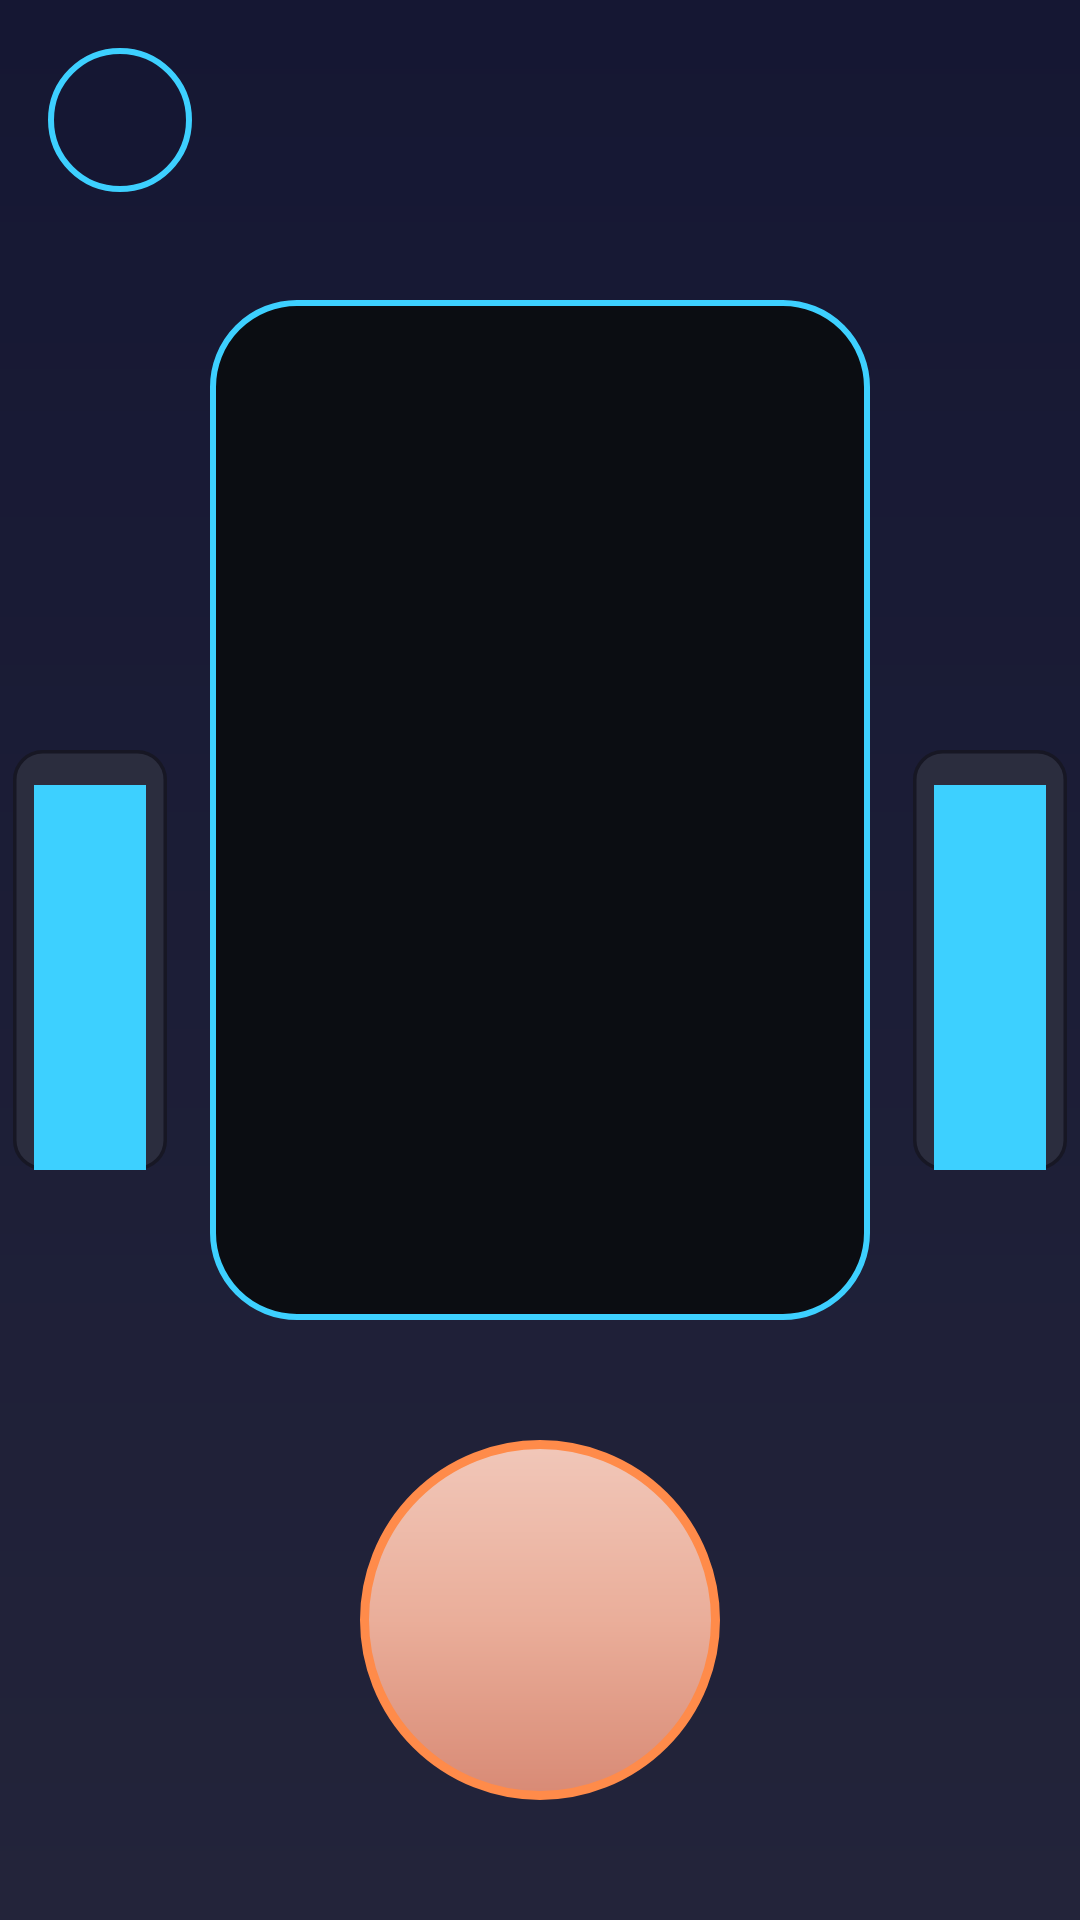

Produce the Android XML layout that renders to this screen, including the resource entries it uses.
<!-- AndroidManifest.xml: application theme Theme.Pose_detection -->
<!-- res/layout/activity_urban_camera.xml -->
<?xml version="1.0" encoding="utf-8"?>
<androidx.constraintlayout.widget.ConstraintLayout
    xmlns:android="http://schemas.android.com/apk/res/android"
    xmlns:app="http://schemas.android.com/apk/res-auto"
    android:layout_width="match_parent"
    android:layout_height="match_parent"
    android:background="@drawable/bg_gradient">

    
    <ImageButton
        android:id="@+id/btn_menu_trigger"
        android:layout_width="48dp"
        android:layout_height="48dp"
        android:layout_margin="16dp"
        android:background="@drawable/circle_neon_outline"
        android:contentDescription="Menu"
        app:layout_constraintTop_toTopOf="parent"
        app:layout_constraintStart_toStartOf="parent"/>

    
    <androidx.cardview.widget.CardView
        android:id="@+id/dropdown_menu"
        android:layout_width="200dp"
        android:layout_height="wrap_content"
        android:visibility="gone"
        app:cardCornerRadius="16dp"
        app:cardElevation="12dp"
        android:layout_margin="16dp"
        app:layout_constraintTop_toBottomOf="@id/btn_menu_trigger"
        app:layout_constraintStart_toStartOf="parent"
        app:cardBackgroundColor="#222432">

        <LinearLayout
            android:orientation="vertical"
            android:layout_width="match_parent"
            android:layout_height="wrap_content"
            android:padding="12dp">

            <TextView 
                android:id="@+id/menu_filter_bw" 
                android:layout_width="match_parent"
                android:layout_height="wrap_content"
                android:padding="12dp"
                android:textColor="#FFFFFF"
                android:text="B/W Filter"/>
            
            <TextView 
                android:id="@+id/menu_filter_sobel" 
                android:layout_width="match_parent"
                android:layout_height="wrap_content"
                android:padding="12dp"
                android:textColor="#FFFFFF"
                android:text="Sobel Filter"/>
            
            <TextView 
                android:id="@+id/menu_filter_pixel" 
                android:layout_width="match_parent"
                android:layout_height="wrap_content"
                android:padding="12dp"
                android:textColor="#FFFFFF"
                android:text="Pixel Filter"/>
            
            <TextView 
                android:id="@+id/menu_filter_none" 
                android:layout_width="match_parent"
                android:layout_height="wrap_content"
                android:padding="12dp"
                android:textColor="#FFFFFF"
                android:text="No Filter"/>
            
            <TextView 
                android:id="@+id/menu_switch_camera" 
                android:layout_width="match_parent"
                android:layout_height="wrap_content"
                android:padding="12dp"
                android:textColor="#FFFFFF"
                android:text="Switch Camera"/>
        </LinearLayout>
    </androidx.cardview.widget.CardView>

    
    <ImageView
        android:id="@+id/knob_left"
        android:layout_width="52dp"
        android:layout_height="140dp"
        android:src="@drawable/toggle_knob"
        android:contentDescription="Left knob"
        app:layout_constraintTop_toTopOf="parent"
        app:layout_constraintBottom_toBottomOf="parent"
        app:layout_constraintStart_toStartOf="parent"
        android:layout_marginStart="4dp"/>

    
    <ImageView
        android:id="@+id/knob_right"
        android:layout_width="52dp"
        android:layout_height="140dp"
        android:src="@drawable/toggle_knob"
        android:contentDescription="Right knob"
        app:layout_constraintTop_toTopOf="parent"
        app:layout_constraintBottom_toBottomOf="parent"
        app:layout_constraintEnd_toEndOf="parent"
        android:layout_marginEnd="4dp"/>

    
    <FrameLayout
        android:id="@+id/viewfinder_container"
        android:layout_width="0dp"
        android:layout_height="0dp"
        android:layout_marginStart="70dp"
        android:layout_marginEnd="70dp"
        android:layout_marginTop="100dp"
        android:layout_marginBottom="200dp"
        android:background="@drawable/viewfinder_bg"
        app:layout_constraintStart_toStartOf="parent"
        app:layout_constraintEnd_toEndOf="parent"
        app:layout_constraintTop_toTopOf="parent"
        app:layout_constraintBottom_toBottomOf="parent">

        <TextureView
            android:id="@+id/textureView"
            android:layout_width="match_parent"
            android:layout_height="match_parent"/>

        <ImageView
            android:id="@+id/imageView"
            android:layout_width="match_parent"
            android:layout_height="match_parent"
            android:scaleType="fitCenter"/>
    </FrameLayout>

    
    <View
        android:id="@+id/capture_button"
        android:layout_width="120dp"
        android:layout_height="120dp"
        android:layout_marginBottom="40dp"
        android:background="@drawable/capture_inner_circle"
        android:clickable="true"
        android:focusable="true"
        app:layout_constraintStart_toStartOf="parent"
        app:layout_constraintEnd_toEndOf="parent"
        app:layout_constraintBottom_toBottomOf="parent"/>

</androidx.constraintlayout.widget.ConstraintLayout>
<!-- resources referenced by this layout -->
<resources>
  <!-- drawable bg_gradient (drawable) -->
  <?xml version="1.0" encoding="utf-8"?>
  <shape xmlns:android="http://schemas.android.com/apk/res/android" android:shape="rectangle">
      <gradient 
          android:startColor="@color/deepNavy" 
          android:endColor="@color/charcoal"
          android:angle="270"/>
  </shape>
  <!-- drawable capture_inner_circle (drawable) -->
  <?xml version="1.0" encoding="utf-8"?>
  <shape xmlns:android="http://schemas.android.com/apk/res/android" android:shape="oval">
      <size android:width="86dp" android:height="86dp"/>
      <gradient 
          android:centerColor="@color/peach" 
          android:startColor="@color/peach_soft" 
          android:endColor="@color/peach_dark" 
          android:angle="270"/>
      <stroke android:width="3dp" android:color="@color/neonOrange"/>
  </shape>
  <!-- drawable circle_neon_outline (drawable) -->
  <?xml version="1.0" encoding="utf-8"?>
  <shape xmlns:android="http://schemas.android.com/apk/res/android" android:shape="oval">
      <solid android:color="@color/deepNavy"/>
      <stroke android:width="2dp" android:color="@color/neonBlue"/>
      <size android:width="44dp" android:height="44dp"/>
  </shape>
  <!-- drawable toggle_knob (drawable) -->
  <?xml version="1.0" encoding="utf-8"?>
  <layer-list xmlns:android="http://schemas.android.com/apk/res/android">
      <item>
          <shape android:shape="rectangle">
              <size android:width="44dp" android:height="120dp"/>
              <solid android:color="@color/knob_bg"/>
              <corners android:radius="8dp"/>
              <stroke android:width="1dp" android:color="@color/knob_edge"/>
          </shape>
      </item>
  
      
      <item android:top="10dp" android:left="6dp" android:right="6dp">
          <shape android:shape="rectangle">
              <size android:height="6dp"/>
              <solid android:color="@color/neonBlue"/>
          </shape>
      </item>
      <item android:top="50dp" android:left="6dp" android:right="6dp">
          <shape android:shape="rectangle">
              <size android:height="6dp"/>
              <solid android:color="@color/neonBlue"/>
          </shape>
      </item>
      <item android:top="90dp" android:left="6dp" android:right="6dp">
          <shape android:shape="rectangle">
              <size android:height="6dp"/>
              <solid android:color="@color/neonBlue"/>
          </shape>
      </item>
  </layer-list>
  <!-- drawable viewfinder_bg (drawable) -->
  <?xml version="1.0" encoding="utf-8"?>
  <shape xmlns:android="http://schemas.android.com/apk/res/android" android:shape="rectangle">
      <solid android:color="@color/viewfinderFill"/>
      <stroke android:width="2dp" android:color="@color/neonBlue"/>
      <corners android:radius="28dp"/>
      <padding android:left="6dp" android:top="6dp" android:right="6dp" android:bottom="6dp"/>
  </shape>
  <color name="deepNavy">#151733</color>
  <color name="charcoal">#23243A</color>
  <color name="peach">#EAAE9A</color>
  <color name="peach_soft">#F1C7B9</color>
  <color name="peach_dark">#D88A75</color>
  <color name="neonOrange">#FF8B4A</color>
  <color name="neonBlue">#3DD0FF</color>
  <color name="knob_bg">#2B2D3E</color>
  <color name="knob_edge">#171724</color>
  <color name="viewfinderFill">#0B0D12</color>
</resources>
